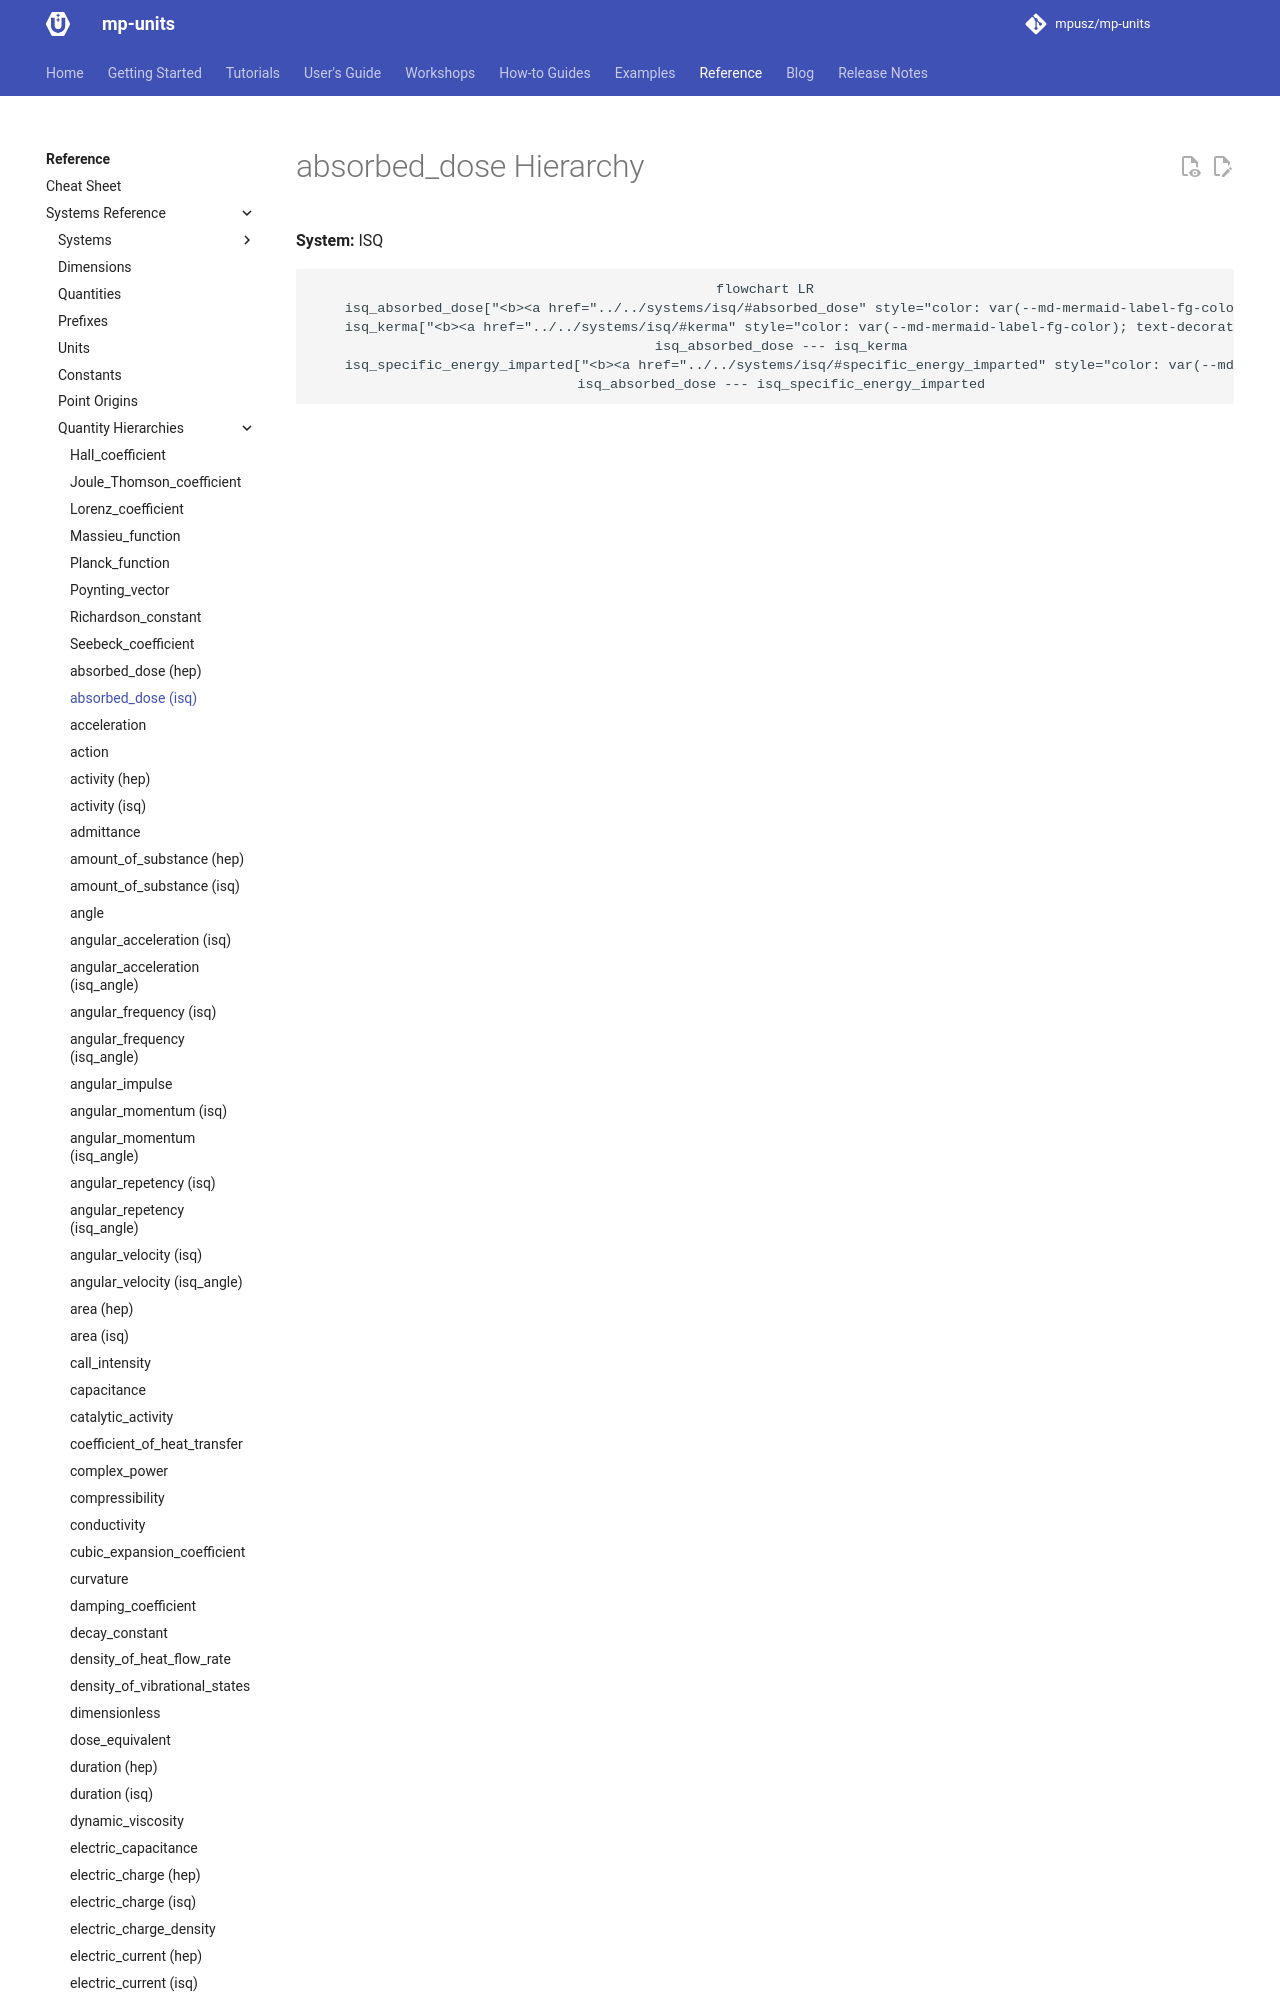

repository: mpusz/mp-units · page: HEAD/reference/systems_reference/hierarchies/absorbed_dose_isq/index.html · generator: mkdocs

<!-- This file is auto-generated. Do not edit manually. -->
<!-- Run: python3 scripts/systems_reference.py --force -->

# absorbed_dose Hierarchy

**System:** ISQ

```mermaid
flowchart LR
    isq_absorbed_dose["<b><a href="../../systems/isq/#absorbed_dose" style="color: var(--md-mermaid-label-fg-color); text-decoration: none;">isq::absorbed_dose<
